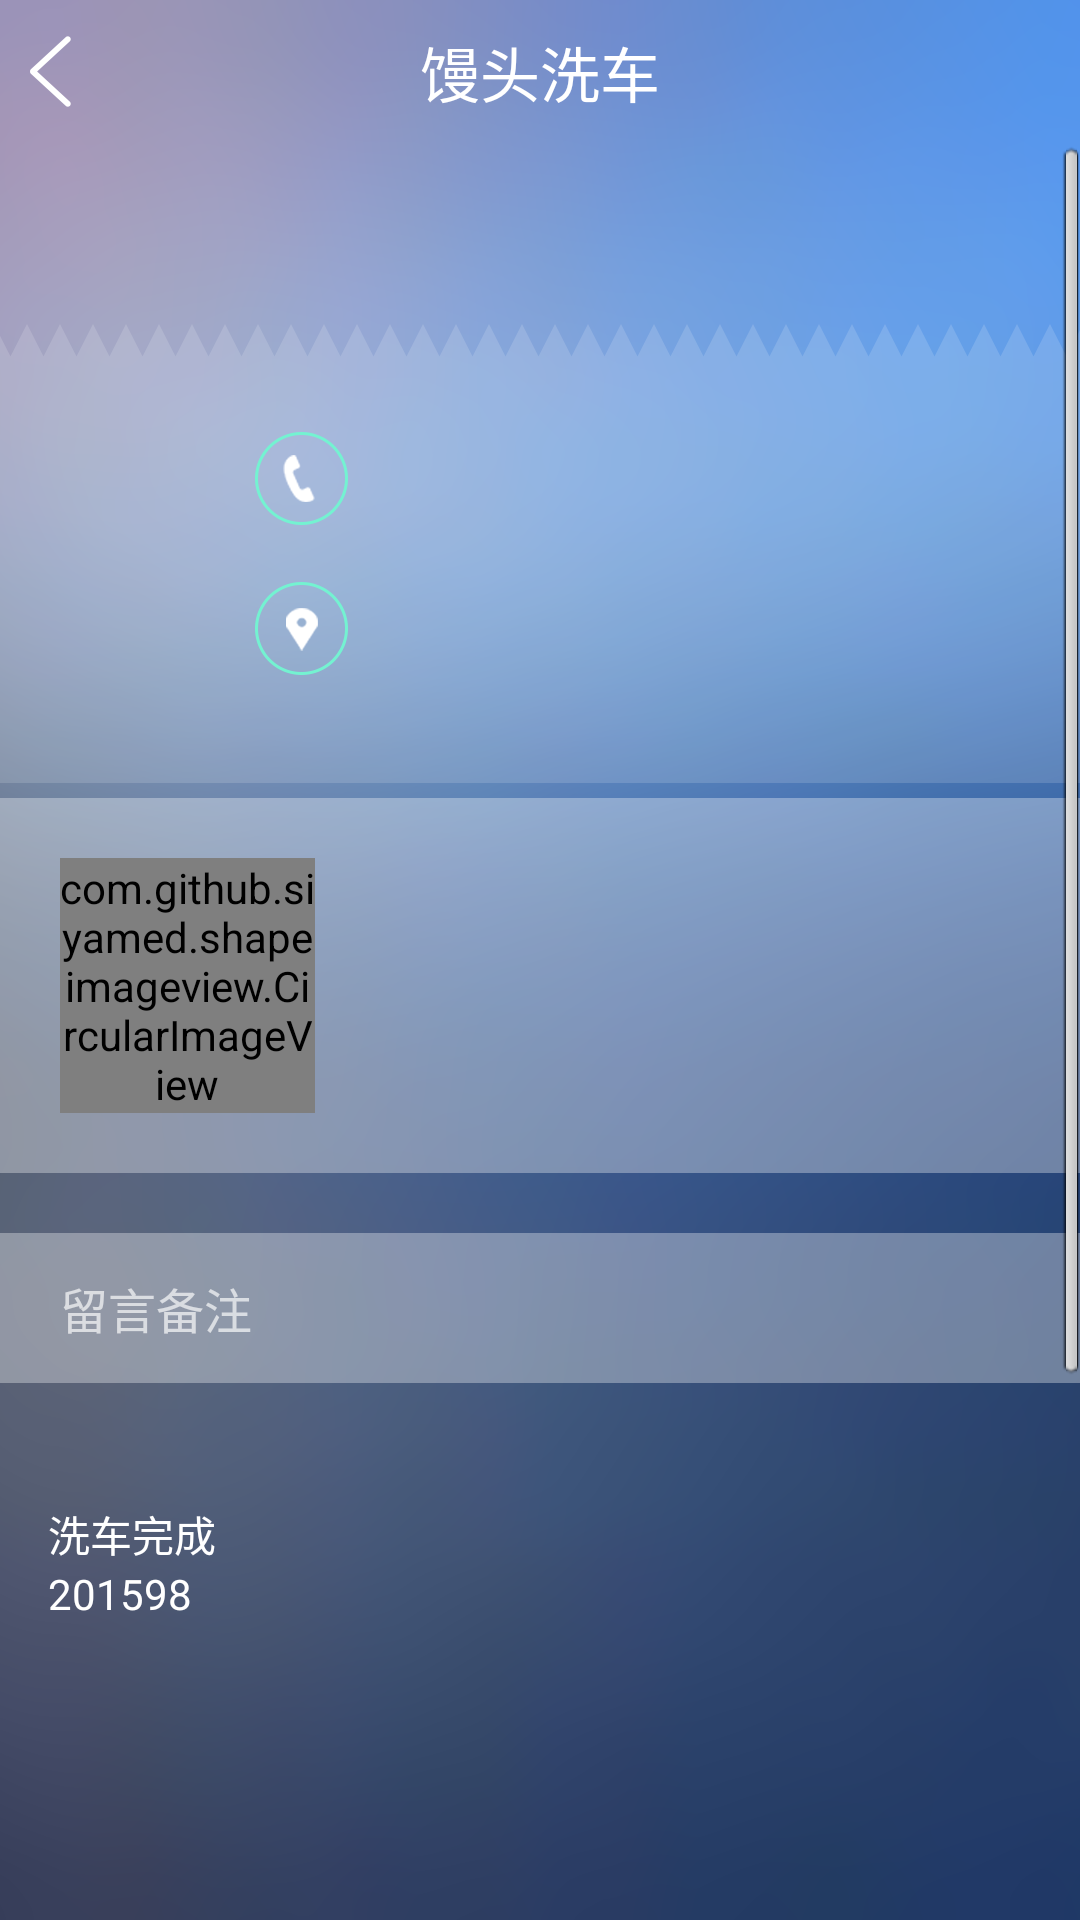

Write the Android layout XML for this screen, with the resource values it uses.
<!-- AndroidManifest.xml: application theme AppTheme -->
<!-- res/layout/activity_order_detail.xml -->
<LinearLayout xmlns:android="http://schemas.android.com/apk/res/android"
    xmlns:tools="http://schemas.android.com/tools"
    xmlns:app="http://schemas.android.com/apk/res-auto"
    android:layout_width="match_parent"
    android:layout_height="match_parent"
    android:orientation="vertical"
    tools:context="${relativePackage}.${activityClass}" >

    <include layout="@layout/title_bar" />

    <ScrollView
        android:layout_width="match_parent"
        android:layout_height="match_parent"
        android:orientation="vertical" >

        <LinearLayout
            android:layout_width="match_parent"
            android:layout_height="wrap_content"
            android:orientation="vertical" >

            <TextView
                android:id="@+id/order_detail_title"
                style="@style/TextWhiteNormal"
                android:layout_width="wrap_content"
                android:layout_height="wrap_content"
                android:layout_gravity="center"
                android:gravity="center_vertical"
                android:minHeight="40dp"
                android:text=""
                android:textColor="@color/cyan" />

            <LinearLayout
                android:layout_width="match_parent"
                android:layout_height="wrap_content"
                android:layout_marginTop="20dp"
                android:background="@drawable/bg_order_detail_up"
                android:gravity="center_vertical"
                android:orientation="vertical"
                android:paddingLeft="70dp" >

                <TextView
                    android:id="@+id/order_detail_phone"
                    style="@style/TextWhiteSmall"
                    android:layout_width="wrap_content"
                    android:layout_height="wrap_content"
                    android:drawablePadding="15dp"
                    android:drawableRight="@drawable/ic_order_detail_phone"
                    android:gravity="center_vertical"
                    android:onClick="onClick"
                    android:text="" />

                <TextView
                    android:id="@+id/order_detail_time"
                    style="@style/TextWhiteSmall"
                    android:layout_width="wrap_content"
                    android:layout_height="wrap_content"
                    android:drawablePadding="15dp"
                    android:gravity="center_vertical"
                    android:onClick="onClick"
                    android:text="" />

                <TextView
                    android:id="@+id/order_detail_address"
                    style="@style/TextWhiteSmall"
                    android:layout_width="wrap_content"
                    android:layout_height="wrap_content"
                    android:drawablePadding="15dp"
                    android:drawableRight="@drawable/ic_order_detail_address"
                    android:gravity="center_vertical"
                    android:onClick="onClick"
                    android:text="" />
            </LinearLayout>

            <LinearLayout
                android:layout_width="match_parent"
                android:layout_height="wrap_content"
                android:layout_marginTop="5dp"
                android:background="#55ffffff"
                android:gravity="center_vertical"
                android:orientation="horizontal" >

                <com.github.siyamed.shapeimageview.CircularImageView
                    android:layout_width="@dimen/img_logo_size_large"
                    android:layout_height="@dimen/img_logo_size_large"
                    android:layout_margin="20dp"
                    android:src="@drawable/ic_car_wash_start"
                    app:siBorderColor="@color/cyan"
                    app:siBorderWidth="6dp" />

                <LinearLayout
                    android:layout_width="match_parent"
                    android:layout_height="wrap_content"
                    android:layout_marginLeft="30dp"
                    android:gravity="center_vertical"
                    android:orientation="vertical" >

                    <TextView
                        android:id="@+id/order_detail_car_name"
                        style="@style/TextWhiteSmall"
                        android:layout_width="wrap_content"
                        android:layout_height="wrap_content"
                        android:drawablePadding="15dp"
                        android:gravity="center_vertical"
                        android:text="" />

                    <TextView
                        android:id="@+id/order_detail_car_color"
                        style="@style/TextWhiteSmall"
                        android:layout_width="wrap_content"
                        android:layout_height="wrap_content"
                        android:drawablePadding="15dp"
                        android:gravity="center_vertical"
                        android:text="" />

                    <TextView
                        android:id="@+id/order_detail_car_no"
                        style="@style/TextWhiteSmall"
                        android:layout_width="wrap_content"
                        android:layout_height="wrap_content"
                        android:drawablePadding="15dp"
                        android:gravity="center_vertical"
                        android:text="" />
                </LinearLayout>
            </LinearLayout>

            <LinearLayout
                android:layout_width="match_parent"
                android:layout_height="50dp"
                android:layout_marginTop="20dp"
                android:background="#55ffffff"
                android:gravity="center_vertical"
                android:orientation="horizontal" >

                <TextView
                    android:id="@+id/order_detail_mark"
                    style="@style/TextWhiteNormal"
                    android:layout_width="0dp"
                    android:layout_height="match_parent"
                    android:layout_weight="1"
                    android:background="@color/transparent"
                    android:gravity="center_vertical"
                    android:hint="留言备注"
                    android:paddingLeft="20dp"
                    android:textColorHint="#aaffffff" />

                <ImageView
                    android:layout_width="wrap_content"
                    android:layout_height="wrap_content"
                    android:layout_marginRight="20dp"
                    android:src="@drawable/ic_order_detail_mark"
                    android:visibility="invisible" />
            </LinearLayout>

            <Button
                android:id="@+id/order_detail_receive_order"
                style="@style/TextBlackLarge"
                android:layout_width="wrap_content"
                android:layout_height="wrap_content"
                android:layout_gravity="center_horizontal"
                android:layout_marginTop="20dp"
                android:background="@drawable/btn_single"
                android:text="接单"
                android:textColor="@color/btn_text_color"
                android:visibility="gone" />

            <Button
                android:id="@+id/order_detail_start_wash"
                style="@style/TextBlackLarge"
                android:layout_width="wrap_content"
                android:layout_height="wrap_content"
                android:layout_gravity="center_horizontal"
                android:layout_marginTop="20dp"
                android:background="@drawable/btn_single"
                android:text="开始洗车"
                android:textColor="@color/btn_text_color"
                android:visibility="gone" />

            <Button
                android:id="@+id/order_detail_finish_wash"
                style="@style/TextBlackLarge"
                android:layout_width="wrap_content"
                android:layout_height="wrap_content"
                android:layout_gravity="center_horizontal"
                android:layout_marginTop="20dp"
                android:background="@drawable/btn_single"
                android:text="洗车完成"
                android:textColor="@color/btn_text_color"
                android:visibility="gone" />

            <LinearLayout
                android:layout_width="match_parent"
                android:layout_height="wrap_content"
                android:layout_marginTop="20dp"
                android:gravity="center_horizontal"
                android:orientation="horizontal" >

                <Button
                    android:id="@+id/order_detail_navigation"
                    style="@style/TextBlackLarge"
                    android:layout_width="wrap_content"
                    android:layout_height="wrap_content"
                    android:background="@drawable/btn_two"
                    android:text="前往导航"
                    android:textColor="@color/btn_text_color"
                    android:visibility="gone" />

                <Button
                    android:id="@+id/order_detail_cancel_order"
                    style="@style/TextBlackLarge"
                    android:layout_width="wrap_content"
                    android:layout_height="wrap_content"
                    android:layout_marginLeft="15dp"
                    android:background="@drawable/btn_two"
                    android:text="取消订单"
                    android:textColor="@color/btn_text_color"
                    android:visibility="gone" />
            </LinearLayout>

            <include layout="@layout/order_detail_status_layout" />
        </LinearLayout>
    </ScrollView>

</LinearLayout>
<!-- res/layout/title_bar.xml (included above) -->
<?xml version="1.0" encoding="utf-8"?>
<RelativeLayout xmlns:android="http://schemas.android.com/apk/res/android"
    android:layout_width="match_parent"
    android:layout_height="@dimen/title_bar_height"
    android:gravity="center_vertical" >

    <ImageView
        android:id="@+id/titlebar_back"
        android:layout_width="wrap_content"
        android:layout_height="wrap_content"
        android:layout_centerVertical="true"
        android:adjustViewBounds="true"
        android:padding="10dp"
        android:onClick="titleBarBack"
        android:src="@drawable/titlebar_back" />

    <TextView
        android:id="@+id/titlebar_title"
        style="@style/TextWhiteLarge"
        android:layout_width="wrap_content"
        android:layout_height="wrap_content"
        android:layout_centerInParent="true"
        android:text="@string/app_name" />

    <TextView
        android:id="@+id/titlebar_right_text"
        style="@style/TextWhiteNormal"
        android:layout_width="wrap_content"
        android:layout_height="wrap_content"
        android:layout_alignParentRight="true"
        android:visibility="gone" />

    <ProgressBar
        android:id="@+id/titlebar_right_progress"
        style="?android:attr/progressBarStyleSmall"
        android:layout_width="wrap_content"
        android:layout_height="wrap_content"
        android:layout_alignParentRight="true"
        android:layout_centerVertical="true"
        android:layout_marginRight="15.0dip"
        android:indeterminateOnly="true"
        android:visibility="gone" />

</RelativeLayout>
<!-- res/layout/order_detail_status_layout.xml (included above) -->
<?xml version="1.0" encoding="utf-8"?>
<LinearLayout xmlns:android="http://schemas.android.com/apk/res/android"
    android:layout_width="match_parent"
    android:layout_height="wrap_content"
    android:gravity="center_vertical"
    android:orientation="vertical"
    android:paddingLeft="@dimen/activity_horizontal_margin"
    android:paddingRight="@dimen/activity_horizontal_margin" >

    <LinearLayout
        android:layout_width="match_parent"
        android:layout_height="wrap_content"
        android:layout_marginTop="20dp"
        android:id="@+id/order_detail_finish_layout"
        android:gravity="center_vertical"
        android:orientation="vertical" >

        <TextView
            android:id="@+id/order_detail_finish_name"
            style="@style/TextWhiteSmall"
            android:layout_width="wrap_content"
            android:layout_height="wrap_content"
            android:text="洗车完成" />

        <TextView
            android:id="@+id/order_detail_finish_date"
            style="@style/TextWhiteSmall"
            android:layout_width="wrap_content"
            android:layout_height="wrap_content"
            android:text="201598" />

        <ImageView
            android:id="@+id/order_detail_finish_image"
            android:layout_width="120dp"
            android:layout_height="120dp"
            android:adjustViewBounds="true" />
        
         <TextView
        android:layout_width="match_parent"
        android:layout_height="1px"
        android:background="@color/line" />
    </LinearLayout>

   

    <LinearLayout
         android:layout_marginTop="20dp"
        android:id="@+id/order_detail_start_layout"
        android:layout_width="match_parent"
        android:layout_height="wrap_content"
        android:gravity="center_vertical"
        android:orientation="vertical" >

        <TextView
            android:id="@+id/order_detail_start_name"
            style="@style/TextWhiteSmall"
            android:layout_width="wrap_content"
            android:layout_height="wrap_content"
            android:text="开始洗车" />

        <TextView
            android:id="@+id/order_detail_start_date"
            style="@style/TextWhiteSmall"
            android:layout_width="wrap_content"
            android:layout_height="wrap_content"
            android:text="201598" />

        <ImageView
            android:id="@+id/order_detail_start_image"
            android:layout_width="120dp"
            android:layout_height="120dp"
            android:adjustViewBounds="true" />
    <TextView
        android:layout_width="match_parent"
        android:layout_height="1px"
        android:background="@color/line" />
    </LinearLayout>


    <LinearLayout
         android:layout_marginTop="20dp"
        android:id="@+id/order_detail_accept_layout"
        android:layout_width="match_parent"
        android:layout_height="wrap_content"
        android:gravity="center_vertical"
        android:orientation="vertical" >

        <TextView
            android:id="@+id/order_detail_accept_name"
            style="@style/TextWhiteSmall"
            android:layout_width="wrap_content"
            android:layout_height="wrap_content"
            android:text="已接单" />

        <TextView
            android:id="@+id/order_detail_accept_date"
            style="@style/TextWhiteSmall"
            android:layout_width="wrap_content"
            android:layout_height="wrap_content"
            android:text="201598" /><TextView
            android:layout_width="match_parent"
            android:layout_height="1px"
            android:background="@color/line" />

    </LinearLayout>


</LinearLayout>
<!-- resources referenced by this layout -->
<resources>
  <color name="btn_text_color">#ff2f467a</color>
  <color name="cyan">#ff79f1d1</color>
  <color name="line">#eeffffff</color>
  <color name="transparent">#00000000</color>
  <dimen name="activity_horizontal_margin">16dp</dimen>
  <dimen name="img_logo_size_large">85dp</dimen>
  <dimen name="title_bar_height">48dp</dimen>
  <!-- drawable bg_order_detail_up: png bitmap (drawable-xxhdpi, 22711 bytes) -->
  <!-- drawable btn_single: png bitmap (drawable-xxhdpi, 20999 bytes) -->
  <!-- drawable btn_two: png bitmap (drawable-xxhdpi, 21001 bytes) -->
  <!-- drawable ic_car_wash_start: png bitmap (drawable-xxhdpi, 42594 bytes) -->
  <!-- drawable ic_order_detail_address: png bitmap (drawable-xxhdpi, 20983 bytes) -->
  <!-- drawable ic_order_detail_mark: png bitmap (drawable-xxhdpi, 18795 bytes) -->
  <!-- drawable ic_order_detail_phone: png bitmap (drawable-xxhdpi, 20978 bytes) -->
  <!-- drawable titlebar_back: png bitmap (drawable-xxhdpi, 19251 bytes) -->
  <string name="app_name">馒头洗车</string>
  <style name="TextBlackLarge">
          <item name="android:textSize">@dimen/text_size_large</item>
          <item name="android:textColor">@color/black</item>
      </style>
  <style name="TextWhiteLarge">
          <item name="android:textSize">@dimen/text_size_large</item>
          <item name="android:textColor">@color/white</item>
      </style>
  <style name="TextWhiteNormal">
          <item name="android:textSize">@dimen/text_size_normal</item>
          <item name="android:textColor">@color/white</item>
      </style>
  <style name="TextWhiteSmall">
          <item name="android:textSize">@dimen/text_size_small</item>
          <item name="android:textColor">@color/white</item>
      </style>
  <style name="AppTheme" parent="AppBaseTheme">
          
          
      </style>
  <dimen name="text_size_large">20sp</dimen>
  <color name="black">#ff000000</color>
  <color name="white">#ffffffff</color>
  <dimen name="text_size_normal">16sp</dimen>
  <dimen name="text_size_small">14sp</dimen>
  <style name="AppBaseTheme" parent="@android:style/Theme.Light.NoTitleBar">
          
          
          
          <item name="android:windowBackground">@drawable/activity_background</item>
          <item name="android:windowNoTitle">true</item>
      </style>
  <!-- drawable activity_background: png bitmap (drawable-xxhdpi, 258002 bytes) -->
</resources>
